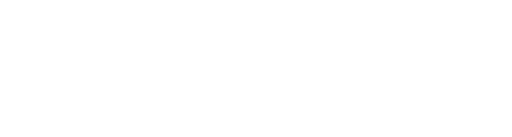
t = 0.00 s
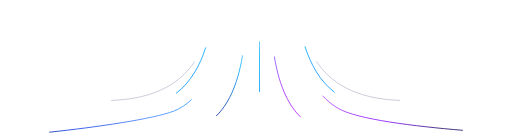
t = 0.54 s
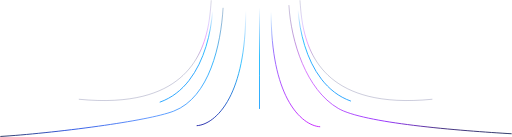
t = 1.09 s
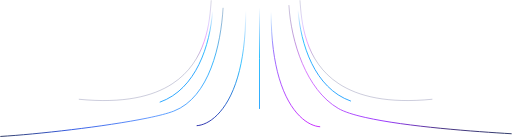
t = 1.63 s
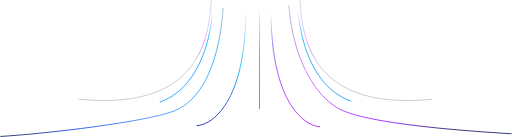
t = 2.17 s
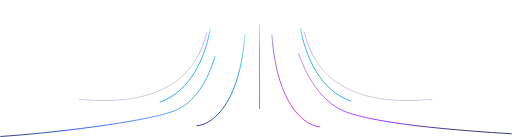
t = 2.72 s

The animated SVG that drew these frames (rendered in a browser with its animation timeline set to each time). Animation: 9 SMIL elements (animate=9); one cycle of 3.26 s, repeats indefinitely.

<?xml version="1.0" standalone="no"?>
<svg id="lines" width="1898" height="508" viewBox="0 0 1898 508" fill="none" xmlns="http://www.w3.org/2000/svg" style="max-width: 100%; max-height: 100%;">
<path d="M1 506C169.667 496 538.145 452.591 644 412C777 361 819.028 164 827 29.0002" stroke="url(#paint0_linear_625_360)" stroke-width="3" stroke-dasharray="0,0,0,0,0,1097.217529296875"><animate attributeType="XML" attributeName="stroke-dasharray" repeatCount="indefinite" dur="3.260869565217391s" values="0,0,0,0,0,1097.217529296875; 
          0,0,0,182.86958821614581,548.6087646484375,365.73917643229163; 
          0,0,365.7391764322917,0,731.4783528645834,1097.217529296875; 
          0,0,731.4783528645834,0,365.7391764322917,1097.217529296875; 
          0,0,914.3479410807291,182.86958821614584,0,0; 
          0,1097.217529296875,0,365.7391764322917,0,1097.217529296875" keyTimes="0; 0.16666666666666666; 0.3333; 0.6666; 0.8333; 1"></animate></path>
<path d="M1897 496C1728.33 486 1352 459 1254 402C1135 332.786 1078.97 154 1071 19" stroke="url(#paint1_linear_625_360)" stroke-width="3" stroke-dasharray="0,0,0,0,0,1092.6165771484375"><animate attributeType="XML" attributeName="stroke-dasharray" repeatCount="indefinite" dur="3.260869565217391s" values="0,0,0,0,0,1092.6165771484375; 
          0,0,0,182.1027628580729,546.3082885742188,364.2055257161458; 
          0,0,364.2055257161458,0,728.4110514322916,1092.6165771484375; 
          0,0,728.4110514322916,0,364.2055257161458,1092.6165771484375; 
          0,0,910.5138142903646,182.1027628580729,0,0; 
          0,1092.6165771484375,0,364.2055257161458,0,1092.6165771484375" keyTimes="0; 0.16666666666666666; 0.3333; 0.6666; 0.8333; 1"></animate></path>
<path d="M729 466C789.667 463 911 373.6 911 40" stroke="url(#paint2_linear_625_360)" stroke-width="3" stroke-dasharray="0,0,0,0,0,497.530517578125"><animate attributeType="XML" attributeName="stroke-dasharray" repeatCount="indefinite" dur="3.260869565217391s" values="0,0,0,0,0,497.530517578125; 
          0,0,0,82.9217529296875,248.7652587890625,165.843505859375; 
          0,0,165.843505859375,0,331.68701171875,497.530517578125; 
          0,0,331.68701171875,0,165.843505859375,497.530517578125; 
          0,0,414.6087646484375,82.9217529296875,0,0; 
          0,497.530517578125,0,165.843505859375,0,497.530517578125" keyTimes="0; 0.16666666666666666; 0.3333; 0.6666; 0.8333; 1"></animate></path>
<path d="M1187 470C1126.33 467 1005 377.6 1005 44" stroke="url(#paint3_linear_625_360)" stroke-width="3" stroke-dasharray="0,0,0,0,0,497.5315246582031"><animate attributeType="XML" attributeName="stroke-dasharray" repeatCount="indefinite" dur="3.260869565217391s" values="0,0,0,0,0,497.5315246582031; 
          0,0,0,82.92192077636719,248.76576232910156,165.84384155273438; 
          0,0,165.84384155273438,0,331.68768310546875,497.5315246582031; 
          0,0,331.68768310546875,0,165.84384155273438,497.5315246582031; 
          0,0,414.60960388183594,82.92192077636719,0,0; 
          0,497.5315246582031,0,165.84384155273438,0,497.5315246582031" keyTimes="0; 0.16666666666666666; 0.3333; 0.6666; 0.8333; 1"></animate></path>
<path d="M962 404V28" stroke="url(#paint4_linear_625_360)" stroke-width="3" stroke-dasharray="0,0,0,0,0,376"><animate attributeType="XML" attributeName="stroke-dasharray" repeatCount="indefinite" dur="3.260869565217391s" values="0,0,0,0,0,376; 
          0,0,0,62.666666666666664,188,125.33333333333333; 
          0,0,125.33333333333333,0,250.66666666666666,376; 
          0,0,250.66666666666666,0,125.33333333333333,376; 
          0,0,313.3333333333333,62.666666666666664,0,0; 
          0,376,0,125.33333333333333,0,376" keyTimes="0; 0.16666666666666666; 0.3333; 0.6666; 0.8333; 1"></animate></path>
<path d="M592 379C730 330 779.2 161.8 788 41" stroke="url(#paint5_linear_625_360)" stroke-width="3" stroke-dasharray="0,0,0,0,0,412.72515869140625"><animate attributeType="XML" attributeName="stroke-dasharray" repeatCount="indefinite" dur="3.260869565217391s" values="0,0,0,0,0,412.72515869140625; 
          0,0,0,68.7875264485677,206.36257934570312,137.5750528971354; 
          0,0,137.5750528971354,0,275.1501057942708,412.72515869140625; 
          0,0,275.1501057942708,0,137.5750528971354,412.72515869140625; 
          0,0,343.93763224283856,68.7875264485677,0,0; 
          0,412.72515869140625,0,137.5750528971354,0,412.72515869140625" keyTimes="0; 0.16666666666666666; 0.3333; 0.6666; 0.8333; 1"></animate></path>
<path d="M292 368C755 414 774.2 121.8 783 1" stroke="url(#paint6_linear_625_360)" stroke-width="2" stroke-dasharray="0,0,0,0,0,713.7220458984375"><animate attributeType="XML" attributeName="stroke-dasharray" repeatCount="indefinite" dur="3.260869565217391s" values="0,0,0,0,0,713.7220458984375; 
          0,0,0,118.95367431640625,356.86102294921875,237.9073486328125; 
          0,0,237.9073486328125,0,475.814697265625,713.7220458984375; 
          0,0,475.814697265625,0,237.9073486328125,713.7220458984375; 
          0,0,594.7683715820312,118.95367431640625,0,0; 
          0,713.7220458984375,0,237.9073486328125,0,713.7220458984375" keyTimes="0; 0.16666666666666666; 0.3333; 0.6666; 0.8333; 1"></animate></path>
<path d="M1603 368C1140 414 1120.8 121.8 1112 1" stroke="url(#paint7_linear_625_360)" stroke-width="2" stroke-dasharray="0,0,0,0,0,713.7222900390625"><animate attributeType="XML" attributeName="stroke-dasharray" repeatCount="indefinite" dur="3.260869565217391s" values="0,0,0,0,0,713.7222900390625; 
          0,0,0,118.95371500651041,356.86114501953125,237.90743001302081; 
          0,0,237.90743001302084,0,475.8148600260417,713.7222900390625; 
          0,0,475.8148600260417,0,237.90743001302084,713.7222900390625; 
          0,0,594.7685750325521,118.95371500651042,0,0; 
          0,713.7222900390625,0,237.90743001302084,0,713.7222900390625" keyTimes="0; 0.16666666666666666; 0.3333; 0.6666; 0.8333; 1"></animate></path>
<path d="M1301 375C1163 326 1113.8 157.8 1105 37" stroke="url(#paint8_linear_625_360)" stroke-width="3" stroke-dasharray="0,0,0,0,0,412.7253112792969"><animate attributeType="XML" attributeName="stroke-dasharray" repeatCount="indefinite" dur="3.260869565217391s" values="0,0,0,0,0,412.7253112792969; 
          0,0,0,68.78755187988281,206.36265563964844,137.57510375976562; 
          0,0,137.57510375976562,0,275.15020751953125,412.7253112792969; 
          0,0,275.15020751953125,0,137.57510375976562,412.7253112792969; 
          0,0,343.93775939941406,68.78755187988281,0,0; 
          0,412.7253112792969,0,137.57510375976562,0,412.7253112792969" keyTimes="0; 0.16666666666666666; 0.3333; 0.6666; 0.8333; 1"></animate></path>
<defs>
<linearGradient id="paint0_linear_625_360" x1="819" y1="-135" x2="26.0001" y2="528" gradientUnits="userSpaceOnUse">
<stop stop-color="#011045" stop-opacity="0"></stop>
<stop offset="0.244792" stop-color="#0DA7FE"></stop>
<stop offset="0.552083" stop-color="#4383FF"></stop>
<stop offset="0.794661" stop-color="#0737DF"></stop>
<stop offset="1" stop-color="#021048"></stop>
</linearGradient>
<linearGradient id="paint1_linear_625_360" x1="1079" y1="-145" x2="1872" y2="518" gradientUnits="userSpaceOnUse">
<stop stop-color="#011045" stop-opacity="0"></stop>
<stop offset="0.287519" stop-color="#D35EFF"></stop>
<stop offset="0.627662" stop-color="#840BFD"></stop>
<stop offset="0.794661" stop-color="#1F046A"></stop>
<stop offset="1" stop-color="#021048"></stop>
</linearGradient>
<linearGradient id="paint2_linear_625_360" x1="820" y1="40" x2="820" y2="466" gradientUnits="userSpaceOnUse">
<stop stop-color="#0085FF" stop-opacity="0"></stop>
<stop offset="0.484375" stop-color="#00B2FF"></stop>
<stop offset="1" stop-color="#00069C"></stop>
</linearGradient>
<linearGradient id="paint3_linear_625_360" x1="1096" y1="44" x2="1096" y2="470" gradientUnits="userSpaceOnUse">
<stop stop-color="#0085FF" stop-opacity="0"></stop>
<stop offset="0.307292" stop-color="#8155FF"></stop>
<stop offset="1" stop-color="#BC00FE"></stop>
</linearGradient>
<linearGradient id="paint4_linear_625_360" x1="962.5" y1="28" x2="962.5" y2="404" gradientUnits="userSpaceOnUse">
<stop stop-color="#0085FF" stop-opacity="0"></stop>
<stop offset="0.484375" stop-color="#00B2FF"></stop>
<stop offset="1" stop-color="#0094FF"></stop>
</linearGradient>
<linearGradient id="paint5_linear_625_360" x1="747.5" y1="41" x2="747.5" y2="267" gradientUnits="userSpaceOnUse">
<stop stop-color="#0085FF" stop-opacity="0"></stop>
<stop offset="0.484375" stop-color="#00B2FF"></stop>
<stop offset="1" stop-color="#0094FF"></stop>
</linearGradient>
<linearGradient id="paint6_linear_625_360" x1="742.5" y1="1" x2="742.5" y2="227" gradientUnits="userSpaceOnUse">
<stop stop-color="#000350" stop-opacity="0.29"></stop>
<stop offset="0.375" stop-color="#8941FF" stop-opacity="0.45"></stop>
<stop offset="0.69469" stop-color="#E64FFF"></stop>
<stop offset="1" stop-color="#000350" stop-opacity="0.37"></stop>
</linearGradient>
<linearGradient id="paint7_linear_625_360" x1="1152.5" y1="1" x2="1152.5" y2="227" gradientUnits="userSpaceOnUse">
<stop stop-color="#000350" stop-opacity="0.29"></stop>
<stop offset="0.375" stop-color="#8941FF" stop-opacity="0.45"></stop>
<stop offset="0.69469" stop-color="#E64FFF"></stop>
<stop offset="1" stop-color="#000350" stop-opacity="0.37"></stop>
</linearGradient>
<linearGradient id="paint8_linear_625_360" x1="1145.5" y1="37" x2="1145.5" y2="263" gradientUnits="userSpaceOnUse">
<stop stop-color="#0085FF" stop-opacity="0"></stop>
<stop offset="0.484375" stop-color="#00B2FF"></stop>
<stop offset="1" stop-color="#0094FF"></stop>
</linearGradient>
</defs>
<setting>{"type":"delay","speed":23,"random":1,"shift":1,"size":1,"rupture":50}</setting></svg>